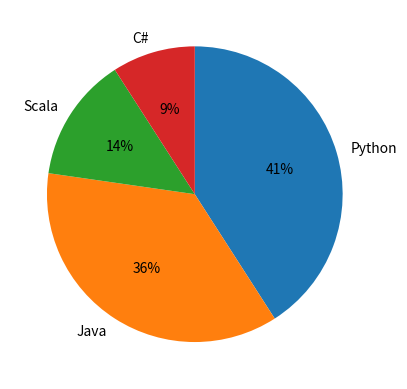

Generate this figure with matplotlib:
#Pie charts in python example
import matplotlib.pyplot as pyplot

labels = ('Python', 'Java', 'Scala','C#')
values_percentage = [45, 40, 15, 10]
pyplot.pie(values_percentage, labels=labels,
           autopct='%1.f%%',
           counterclock=False, startangle=90)

pyplot.show()
